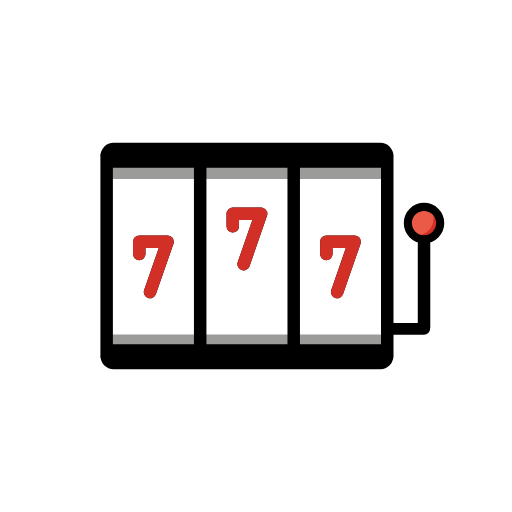
t = 0.00 s
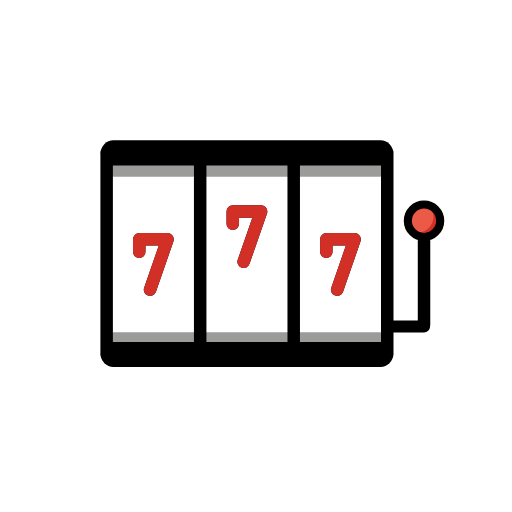
t = 0.48 s
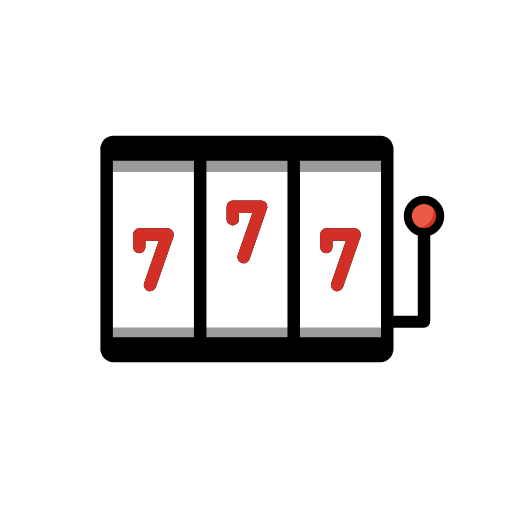
t = 1.43 s
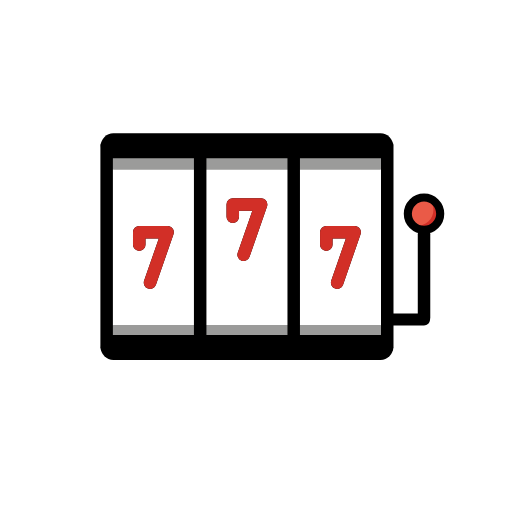
t = 1.90 s
t = 2.38 s: frame unchanged from t = 1.43 s, image omitted
t = 3.33 s: frame unchanged from t = 0.48 s, image omitted

The animated SVG that drew these frames (rendered in a browser with its animation timeline set to each time). Animation: 1 SMIL element (animateTransform=1); one cycle of 3.80 s, repeats indefinitely.

<?xml version='1.0' encoding='utf-8'?>
<svg xmlns="http://www.w3.org/2000/svg" id="emoji" viewBox="-5 -5 82 82" width="200" height="200" role="img">
  <title>OpenMoji: slot machine</title><g><g id="color">
    <path fill="#fff" fill-rule="evenodd" d="m12.08,19.86h44.95v32.27H12.08V19.86Z" />
    <line x1="13.23" x2="55.87" y1="22.52" y2="22.52" fill="none" stroke="#9b9b9a" stroke-linecap="round" stroke-linejoin="round" stroke-width="2.305" />
    <line x1="13.23" x2="55.87" y1="49.72" y2="49.72" fill="none" stroke="#9b9b9a" stroke-linecap="round" stroke-linejoin="round" stroke-width="2.305" />
    <circle cx="62.73" cy="30.73" r="2.593" fill="#ea5a47" />
    <path fill="#d22f27" d="m64.01,28.68c.7732,1.2034.4244,2.8058-.7791,3.579-.8529.5479-1.947.5479-2.7999,0,.7695,1.2071,2.3719,1.5618,3.579.7923s1.5618-2.3719.7923-3.579c-.2032-.3187-.4736-.5891-.7923-.7923Z" />
  </g>
  <g id="line">
    <line x1="13.23" x2="55.87" y1="19.86" y2="19.86" fill="none" stroke="#000" stroke-linecap="round" stroke-linejoin="round" stroke-width="2.305" />
    <line x1="12.08" x2="12.08" y1="52.14" y2="19.86" fill="none" stroke="#000" stroke-linecap="round" stroke-linejoin="round" stroke-width="2" />
    <line x1="55.95" x2="13.15" y1="52.14" y2="52.14" fill="none" stroke="#000" stroke-linecap="round" stroke-linejoin="round" stroke-width="4.007" />
    <line x1="13.15" x2="55.95" y1="19.86" y2="19.86" fill="none" stroke="#000" stroke-linecap="round" stroke-linejoin="round" stroke-width="4.007" />
    <line x1="27.06" x2="27.06" y1="19.86" y2="52.14" fill="none" stroke="#000" stroke-linecap="round" stroke-linejoin="round" stroke-width="2" />
    <line x1="42.04" x2="42.04" y1="19.86" y2="52.14" fill="none" stroke="#000" stroke-linecap="round" stroke-linejoin="round" stroke-width="2" />
    <line x1="57.273" x2="62.91" y1="47.67" y2="47.67" fill="none" stroke="#000" stroke-linecap="round" stroke-linejoin="round" stroke-width="1.9163" />
    <line x1="62.91" x2="62.91" y1="47.42" y2="34" fill="none" stroke="#000" stroke-linecap="round" stroke-linejoin="round" stroke-width="2" />
    <circle cx="62.91" cy="30.73" r="2.593" fill="none" stroke="#000" stroke-miterlimit="10" stroke-width="1.297" />
    <polyline fill="none" stroke="#000" stroke-linecap="round" stroke-linejoin="round" stroke-width="2" points="17.3 35.69 17.3 33.7 21.84 33.7 19.03 41.77" />
    <polyline fill="none" stroke="#000" stroke-linecap="round" stroke-linejoin="round" stroke-width="2" points="32.28 31.23 32.28 29.24 36.82 29.24 34.02 37.3" />
    <polyline fill="none" stroke="#000" stroke-linecap="round" stroke-linejoin="round" stroke-width="2" points="47.26 35.69 47.26 33.7 51.8 33.7 49 41.77" />
    <line x1="57.02" x2="57.02" y1="19.86" y2="52.14" fill="none" stroke="#000" stroke-linecap="round" stroke-linejoin="round" stroke-width="2" />
  </g>
  <g id="color-foreground">
    <polyline fill="none" stroke="#d22f27" stroke-linecap="round" stroke-linejoin="round" stroke-width="2" points="17.3 35.69 17.3 33.7 21.84 33.7 19.03 41.77" />
    <polyline fill="none" stroke="#d22f27" stroke-linecap="round" stroke-linejoin="round" stroke-width="2" points="32.28 31.23 32.28 29.24 36.82 29.24 34.02 37.3" />
    <polyline fill="none" stroke="#d22f27" stroke-linecap="round" stroke-linejoin="round" stroke-width="2" points="47.26 35.69 47.26 33.7 51.8 33.7 49 41.77" />
  </g>
<animateTransform attributeName="transform" type="translate" values="0 0;0 -1.5;0 0" dur="3.8s" repeatCount="indefinite" /></g></svg>
